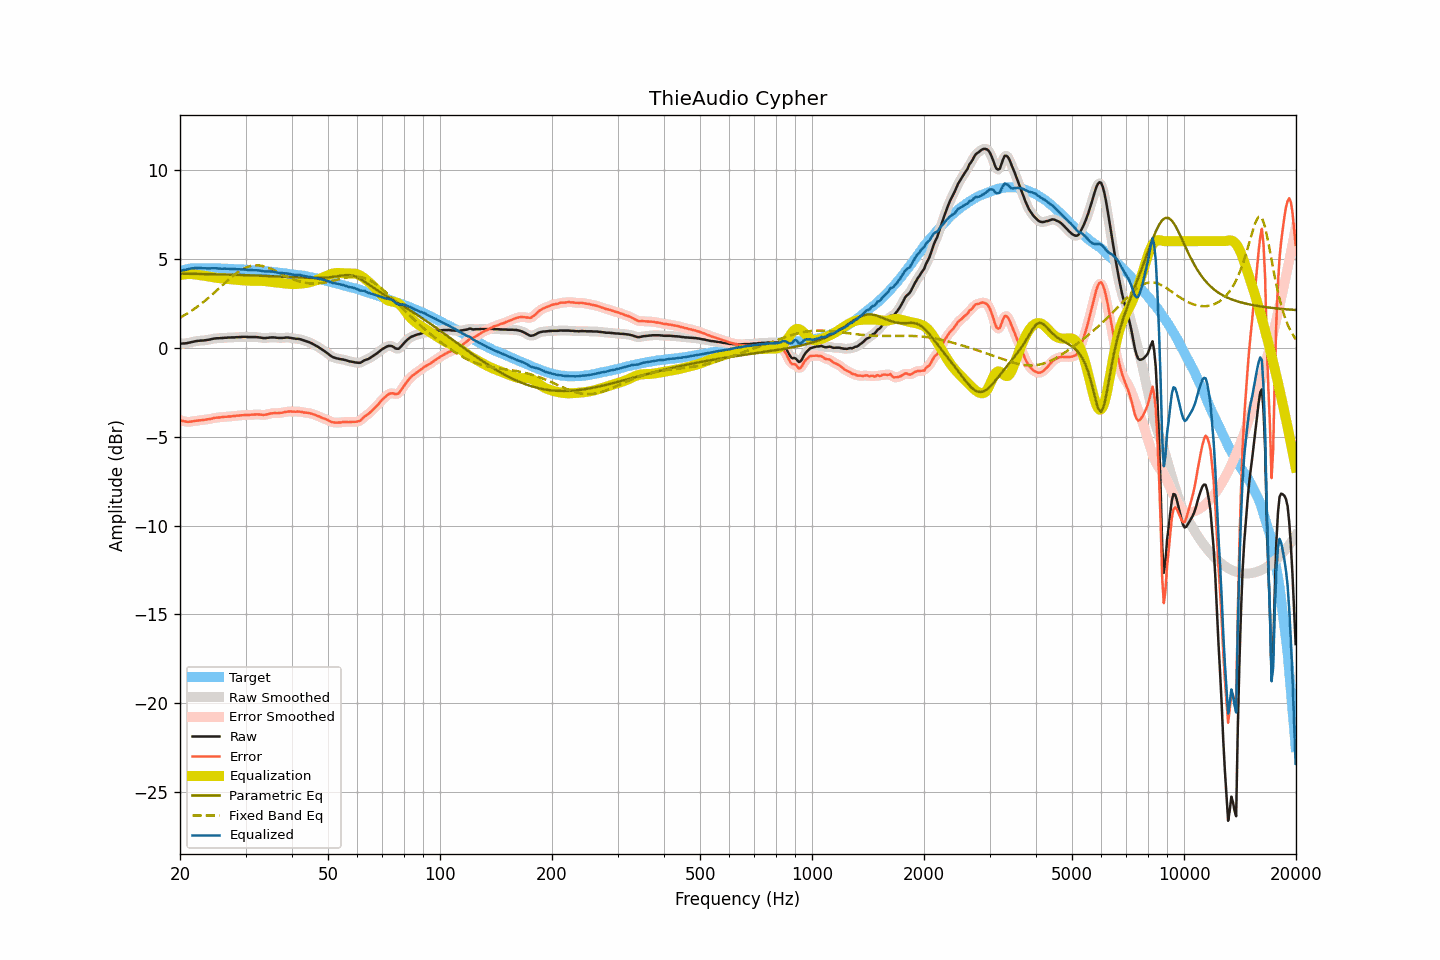

Data behind this chart, as committed beside it:
frequency, raw, smoothed, error, error_smoothed, equalization, parametric_eq, fixed_band_eq, equalized_raw, equalized_smoothed, target
20.00, 0.24, 0.24, -4.07, -4.07, 4.09, 4.17, 1.69, 4.32, 4.33, 4.31
20.20, 0.24, 0.24, -4.10, -4.10, 4.11, 4.17, 1.74, 4.34, 4.34, 4.34
20.40, 0.25, 0.24, -4.12, -4.13, 4.12, 4.17, 1.79, 4.37, 4.36, 4.37
20.61, 0.25, 0.25, -4.14, -4.15, 4.13, 4.17, 1.85, 4.38, 4.38, 4.39
20.81, 0.26, 0.26, -4.16, -4.16, 4.14, 4.17, 1.90, 4.40, 4.40, 4.42
21.02, 0.28, 0.27, -4.17, -4.17, 4.15, 4.16, 1.96, 4.42, 4.42, 4.45
21.23, 0.30, 0.29, -4.16, -4.16, 4.15, 4.16, 2.01, 4.45, 4.45, 4.46
21.44, 0.32, 0.32, -4.15, -4.15, 4.15, 4.16, 2.07, 4.47, 4.47, 4.47
21.66, 0.34, 0.34, -4.14, -4.14, 4.14, 4.16, 2.13, 4.48, 4.48, 4.47
21.87, 0.36, 0.36, -4.12, -4.12, 4.13, 4.16, 2.19, 4.48, 4.48, 4.47
22.09, 0.38, 0.37, -4.11, -4.11, 4.11, 4.16, 2.26, 4.49, 4.49, 4.48
22.31, 0.39, 0.39, -4.10, -4.10, 4.10, 4.16, 2.32, 4.49, 4.49, 4.48
22.54, 0.40, 0.40, -4.09, -4.09, 4.09, 4.15, 2.39, 4.48, 4.48, 4.48
22.76, 0.41, 0.40, -4.08, -4.08, 4.08, 4.15, 2.46, 4.48, 4.48, 4.48
22.99, 0.41, 0.41, -4.07, -4.07, 4.06, 4.15, 2.53, 4.47, 4.47, 4.47
23.22, 0.42, 0.42, -4.05, -4.05, 4.05, 4.15, 2.60, 4.47, 4.47, 4.47
23.45, 0.43, 0.43, -4.04, -4.04, 4.04, 4.15, 2.68, 4.47, 4.47, 4.47
23.69, 0.45, 0.44, -4.02, -4.03, 4.02, 4.14, 2.75, 4.47, 4.47, 4.47
23.92, 0.46, 0.46, -4.01, -4.01, 4.01, 4.14, 2.83, 4.46, 4.47, 4.47
24.16, 0.48, 0.48, -4.00, -4.00, 3.99, 4.14, 2.91, 4.47, 4.47, 4.48
24.40, 0.50, 0.50, -3.98, -3.98, 3.98, 4.14, 2.99, 4.47, 4.47, 4.48
24.65, 0.52, 0.51, -3.95, -3.96, 3.96, 4.14, 3.07, 4.48, 4.48, 4.47
24.89, 0.53, 0.53, -3.94, -3.94, 3.95, 4.13, 3.15, 4.47, 4.47, 4.46
25.14, 0.54, 0.53, -3.93, -3.93, 3.93, 4.13, 3.23, 4.47, 4.47, 4.46
25.39, 0.54, 0.54, -3.93, -3.92, 3.92, 4.13, 3.32, 4.46, 4.46, 4.46
25.65, 0.55, 0.54, -3.92, -3.92, 3.91, 4.13, 3.40, 4.46, 4.45, 4.46
25.91, 0.55, 0.55, -3.90, -3.90, 3.90, 4.13, 3.48, 4.45, 4.45, 4.45
26.16, 0.56, 0.56, -3.89, -3.89, 3.89, 4.12, 3.57, 4.45, 4.45, 4.45
26.43, 0.57, 0.56, -3.88, -3.88, 3.89, 4.12, 3.65, 4.45, 4.45, 4.45
26.69, 0.57, 0.57, -3.88, -3.88, 3.88, 4.12, 3.73, 4.45, 4.45, 4.45
26.96, 0.58, 0.57, -3.87, -3.87, 3.87, 4.12, 3.81, 4.45, 4.45, 4.45
27.23, 0.58, 0.58, -3.87, -3.87, 3.86, 4.11, 3.89, 4.44, 4.44, 4.44
27.50, 0.59, 0.58, -3.86, -3.86, 3.86, 4.11, 3.97, 4.44, 4.44, 4.44
27.77, 0.59, 0.59, -3.85, -3.85, 3.85, 4.11, 4.05, 4.43, 4.43, 4.43
28.05, 0.59, 0.59, -3.84, -3.84, 3.84, 4.11, 4.12, 4.42, 4.43, 4.43
28.33, 0.60, 0.59, -3.82, -3.83, 3.83, 4.10, 4.19, 4.42, 4.42, 4.42
28.62, 0.60, 0.60, -3.82, -3.82, 3.82, 4.10, 4.25, 4.41, 4.42, 4.42
28.90, 0.61, 0.60, -3.81, -3.81, 3.81, 4.10, 4.31, 4.42, 4.41, 4.42
29.19, 0.61, 0.61, -3.80, -3.80, 3.80, 4.09, 4.37, 4.41, 4.41, 4.40
29.48, 0.62, 0.61, -3.80, -3.79, 3.80, 4.09, 4.42, 4.41, 4.41, 4.41
29.78, 0.62, 0.61, -3.78, -3.79, 3.79, 4.09, 4.47, 4.40, 4.40, 4.40
30.08, 0.62, 0.61, -3.78, -3.78, 3.78, 4.09, 4.51, 4.40, 4.40, 4.40
30.38, 0.61, 0.61, -3.78, -3.78, 3.78, 4.08, 4.55, 4.38, 4.39, 4.39
30.68, 0.61, 0.61, -3.78, -3.78, 3.77, 4.08, 4.58, 4.38, 4.38, 4.38
30.99, 0.61, 0.60, -3.77, -3.77, 3.77, 4.08, 4.60, 4.37, 4.37, 4.37
31.30, 0.61, 0.61, -3.76, -3.76, 3.76, 4.07, 4.62, 4.37, 4.37, 4.37
31.61, 0.61, 0.61, -3.76, -3.76, 3.76, 4.07, 4.64, 4.37, 4.37, 4.37
31.93, 0.61, 0.60, -3.75, -3.75, 3.76, 4.07, 4.64, 4.37, 4.36, 4.36
32.24, 0.60, 0.60, -3.75, -3.75, 3.76, 4.06, 4.64, 4.36, 4.36, 4.34
32.57, 0.59, 0.59, -3.76, -3.75, 3.76, 4.06, 4.63, 4.35, 4.35, 4.34
32.89, 0.58, 0.57, -3.76, -3.76, 3.76, 4.05, 4.62, 4.34, 4.33, 4.34
33.22, 0.56, 0.56, -3.77, -3.77, 3.76, 4.05, 4.61, 4.32, 4.32, 4.33
33.55, 0.55, 0.55, -3.78, -3.77, 3.76, 4.05, 4.59, 4.30, 4.31, 4.32
33.89, 0.55, 0.55, -3.76, -3.77, 3.75, 4.04, 4.56, 4.30, 4.30, 4.31
34.23, 0.56, 0.55, -3.75, -3.75, 3.74, 4.04, 4.53, 4.30, 4.29, 4.31
34.57, 0.57, 0.57, -3.73, -3.73, 3.73, 4.04, 4.50, 4.29, 4.29, 4.29
34.92, 0.58, 0.58, -3.70, -3.71, 3.72, 4.03, 4.46, 4.29, 4.29, 4.28
35.27, 0.59, 0.58, -3.69, -3.69, 3.70, 4.03, 4.42, 4.29, 4.29, 4.28
35.62, 0.59, 0.58, -3.68, -3.68, 3.69, 4.02, 4.38, 4.28, 4.28, 4.26
35.97, 0.58, 0.58, -3.67, -3.68, 3.68, 4.02, 4.34, 4.26, 4.26, 4.25
... 635 more rows
